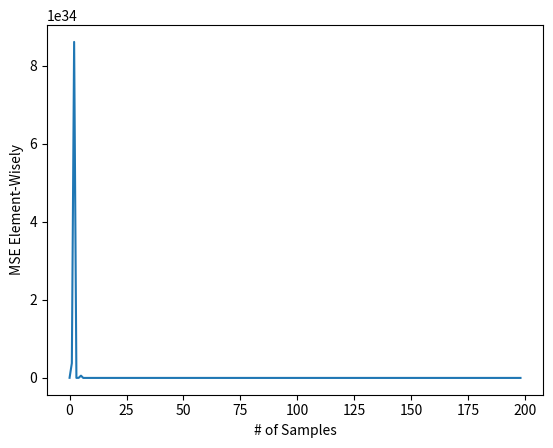

Reproduce this figure in Python.
import numpy as np
import matplotlib.pyplot as plt

B_len = 200
mat_dim = 25
mse=[]
def inverse_thm(A, B, B_len):
    for i in range(B_len):
        if i == 0:
            g_1 = 1 / (1 + np.trace(np.matmul(A, B[0])))
            C = A - g_1 * np.matmul(np.matmul(A, B[0]), A)
        else:
            g_2 = 1 / (1 + np.trace(np.matmul(C, B[i])))
            C = C - g_2 * np.matmul(np.matmul(C, B[i]), C)
    return C


A =  np.identity(mat_dim)

for i1 in range(1,B_len):
    print(i1)
    B = np.zeros([i1, mat_dim, mat_dim])
    A_inverse = np.linalg.inv(A)
    T = A
    for i in range(i1):
        tmp = np.random.rand(mat_dim, 1)
        # tmp = np.ones([3, 1])
        B[i] = tmp * np.transpose(tmp)
        T = T + B[i]
    T = T - A


    R = inverse_thm(A, B, i1)
    # print('Via Algorithm:')
    # print(R)
    T_inverse = np.linalg.inv(T)
    # print('Actual: ')
    # print(T_inverse)
    mse.append(((R - T_inverse)**2).mean(axis=None))

plt.plot(mse)
plt.ylabel('MSE Element-Wisely')
plt.xlabel('# of Samples')
plt.show()